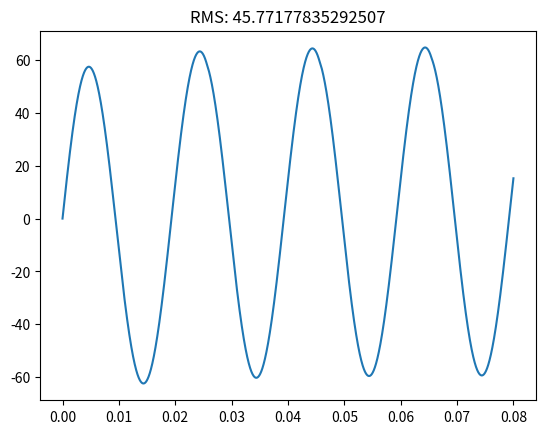

This chart was generated by the following Python code:
import matplotlib.pyplot as plt
from math import pi, sin, sqrt

# constants
R1 = 2200
R2 = 1800
R3 = 2000
C1 = 7/1e6
C2 = 19/1e6
RD1 = 1
V1 = 100
f1 = 50

# state variables
vC1 = 0
vC2 = 0

# time
t = 0
tDelta = 1e-7
tEnd = 0.08

# save arrays
T = []
IR1 = []

while t < tEnd:
    vUs1 = sqrt(2) * V1 * sin(2*pi*f1*t)

    iD = 0
    if vC1 > vC2:
        iD = (vC1 - vC2)/RD1

    iR1 = (vUs1 - vC1) / R1
    iR2 = (vUs1 - vC2) / R2
    iR3 = vC2/R3 # U = R*I
    vC1Dot = 1/C1 * (iR1 - iD)
    vC2Dot = 1/C2 * (iD + iR2 - iR3)

    # integrate
    vC1 += vC1Dot*tDelta
    vC2 += vC2Dot*tDelta


    # save variables
    T.append(t)
    IR1.append(iR1 * 1000)

    t += tDelta # update time


plt.plot(T, IR1)
plt.title(f'RMS: { max(IR1) / sqrt(2) }')
plt.show()